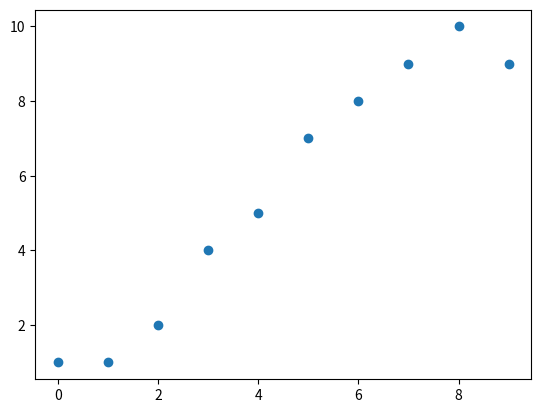
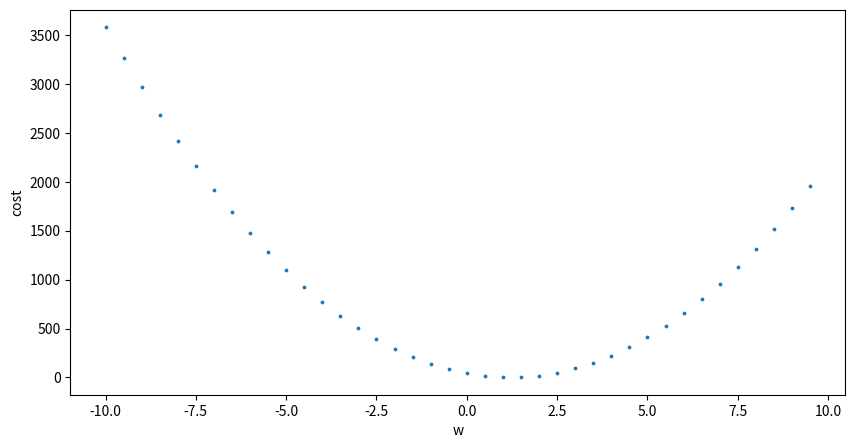
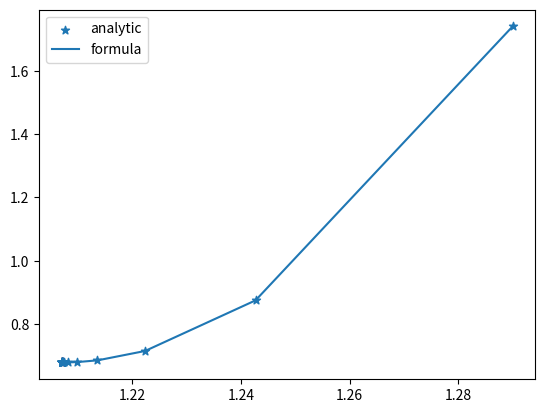
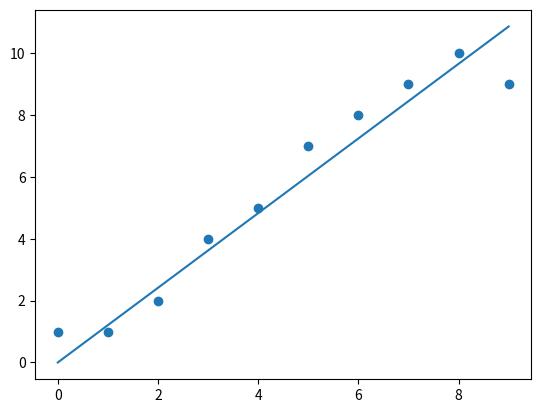

These charts were generated, in order, by the following Python code:
import matplotlib.pyplot as plt
import numpy as np

X = list(range(10))
Y = [1, 1, 2, 4, 5, 7, 8, 9, 10, 9]

plt.scatter(X,Y)
plt.savefig('datascatter.png')
plt.close()

class H():
  
    def __init__(self, w): 
        self.w = w
    
    def forward(self, x):
        return self.w * x     # H(x) = Wx

"""## **Cost(Loss) Function**"""

def cost(h, X, Y):
    error = 0
    for i in range(len(X)):
        error += (h.forward(X[i]) - Y[i])**2
    error = error / len(X)
    return error

"""##**Checking cost function**##"""

list_w = []
list_c = []
for i in range(-20, 20):
    w = i * 0.5
    h = H(w)
    c = cost(h, X, Y)
    list_w.append(w)
    list_c.append(c)
    
print(list_w)
print(list_c) 

plt.figure(figsize=(10,5))
plt.xlabel('w')
plt.ylabel('cost')
plt.scatter(list_w, list_c, s=3)
plt.savefig('result0.png')
plt.close()

"""##**Gradient Decent**"""

def cal_grad(w, cost): 
    h = H(w)
    cost1 = cost(h, X, Y)
    eps = 0.00001 
    h = H(w+eps) 
    cost2 = cost(h, X, Y)
    dcost = cost2 - cost1
    dw = eps
    grad = dcost / dw
    return grad, (cost1+cost2)*0.5

def cal_grad2(w, cost): 
    h = H(w)
    grad = 0
    for i in range(len(X)):
        grad += 2 * (h.forward(X[i]) - Y[i]) * X[i]
    grad = grad / len(X)
    c = cost(h, X, Y)
    return grad, c

"""##**Running case: Testing two different gradient decent models**"""

# ===== Initializing weights (w) ==== #
w1 = 1.4
w2 = 1.4

# ===== Learning rate ===== #

lr = 0.01

list_w1 = []
list_c1 = []
list_w2 = []
list_c2 = []

for i in range(100): 
    grad, mean_cost = cal_grad(w1, cost)
    grad2, mean_cost2 = cal_grad2(w2, cost)

    w1 -= lr * grad
    w2 -= lr * grad2
    list_w1.append(w1)
    list_w2.append(w2)
    list_c1.append(mean_cost)
    list_c2.append(mean_cost2)
    
print(w1, mean_cost, w2, mean_cost2) 

plt.scatter(list_w1, list_c1, label='analytic', marker='*')
plt.plot(list_w2, list_c2, label='formula')
plt.legend()
plt.savefig('result1.png')
plt.close()

"""##**Checking results: Best fit**"""

x_grid=np.arange(10)
pred_y1 = w1*x_grid
plt.plot(X,pred_y1)
plt.scatter(X,Y)
#plt.show()
plt.savefig('result2.png')
plt.close()
